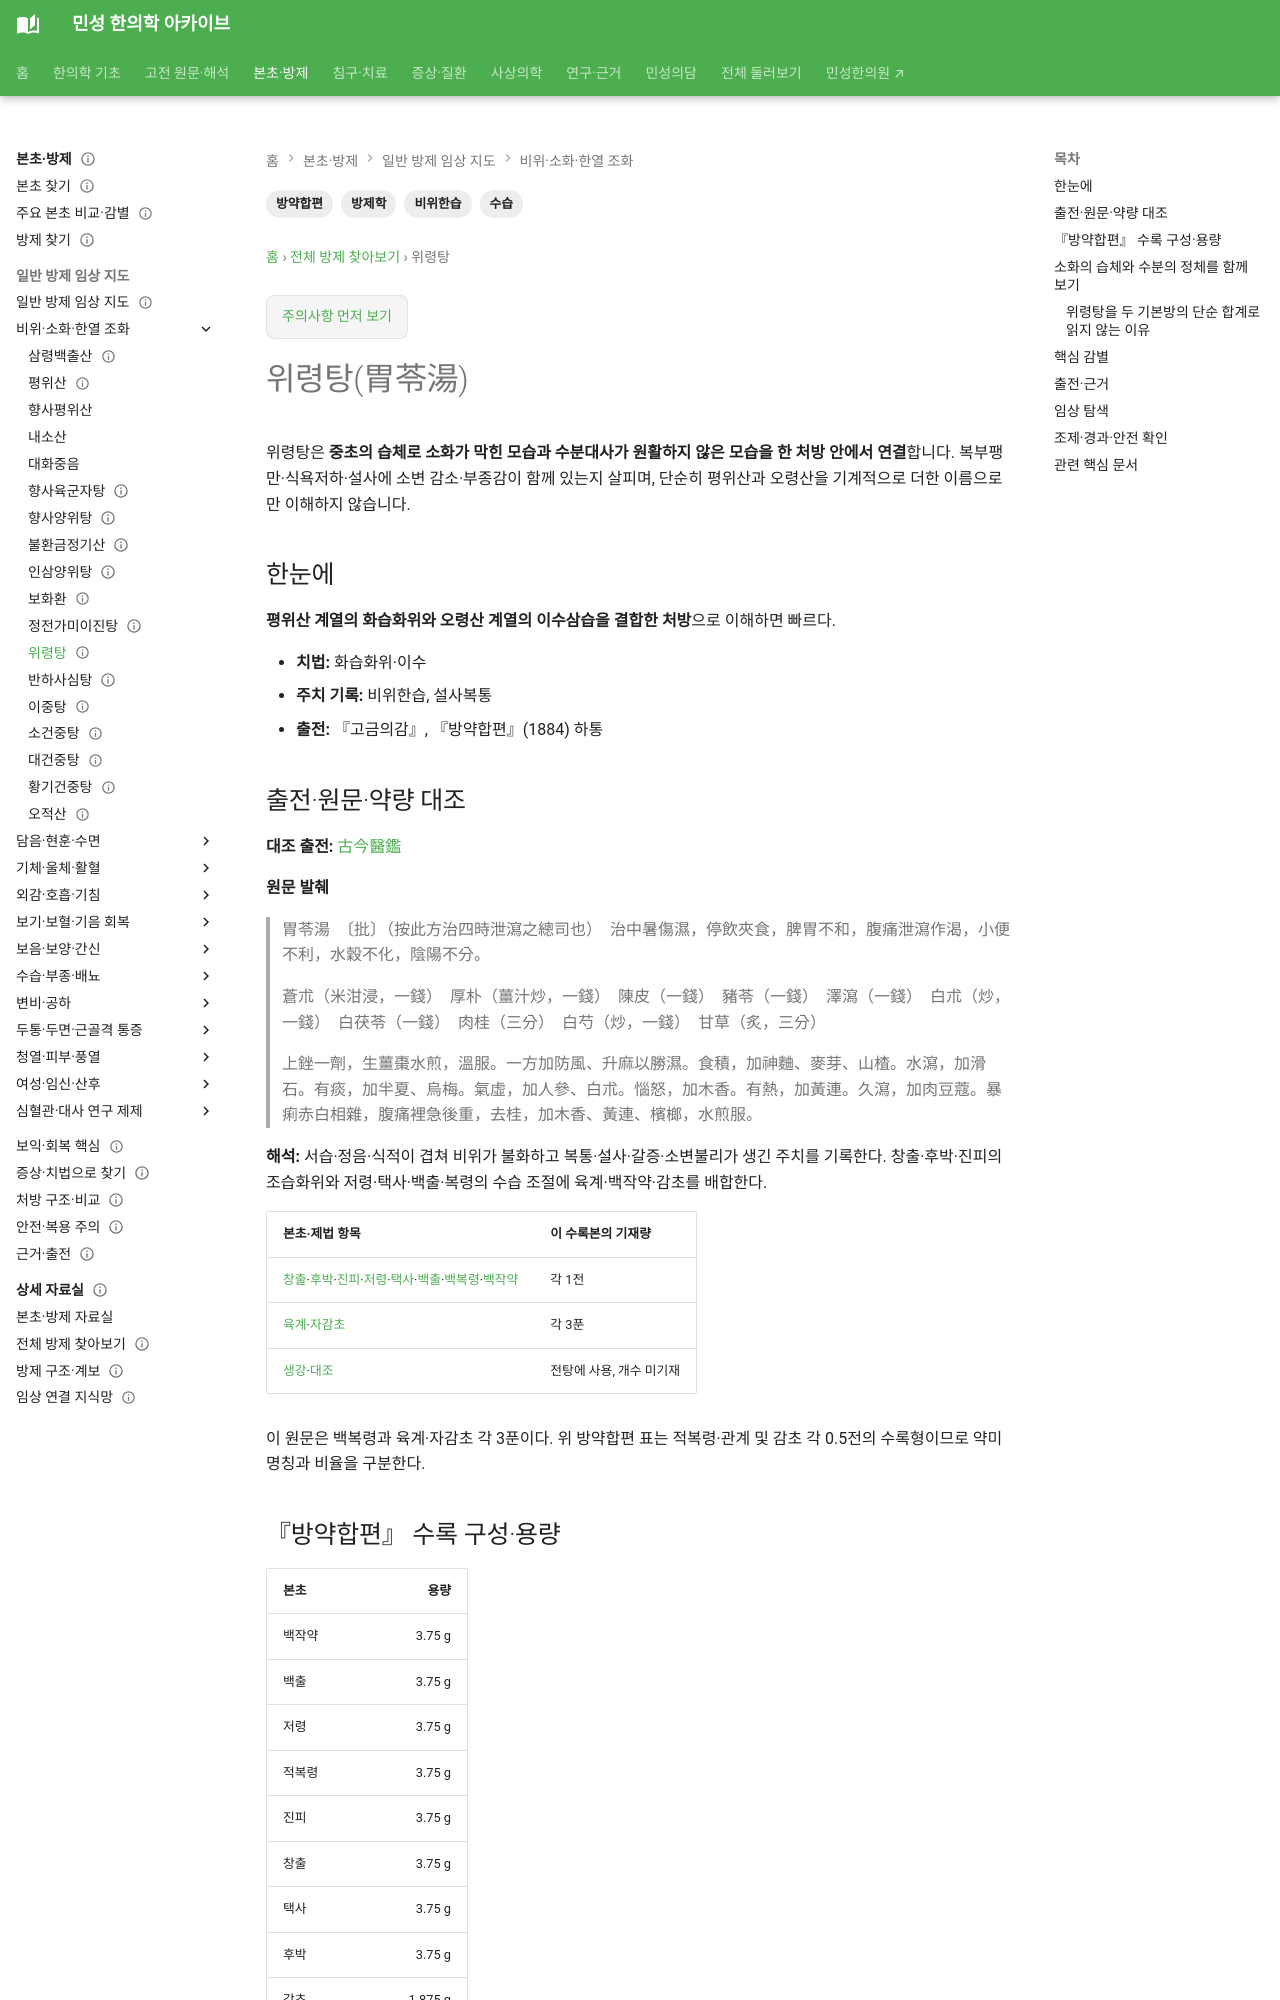

repository: joowon1111/minseong-korean-medicine-wiki · page: formulas/weiling-tang/index.html · generator: mkdocs

---
title: 위령탕(胃苓湯)
tags: [방제학, 비위한습, 수습, 방약합편]
status: 검토완료
last_reviewed: 2026-08-20
description: 위령탕(胃苓湯) — 한약 처방의 구성·치법·병증·본초와 임상 활용을 연결하는 방제 문서입니다.
---
# 위령탕(胃苓湯)

## 한눈에
**평위산 계열의 화습화위와 오령산 계열의 이수삼습을 결합한 처방**으로 이해하면 빠르다.

- **치법:** 화습화위·이수
- **주치 기록:** 비위한습, 설사복통
- **출전:** 『고금의감』, 『방약합편』(1884) 하통
